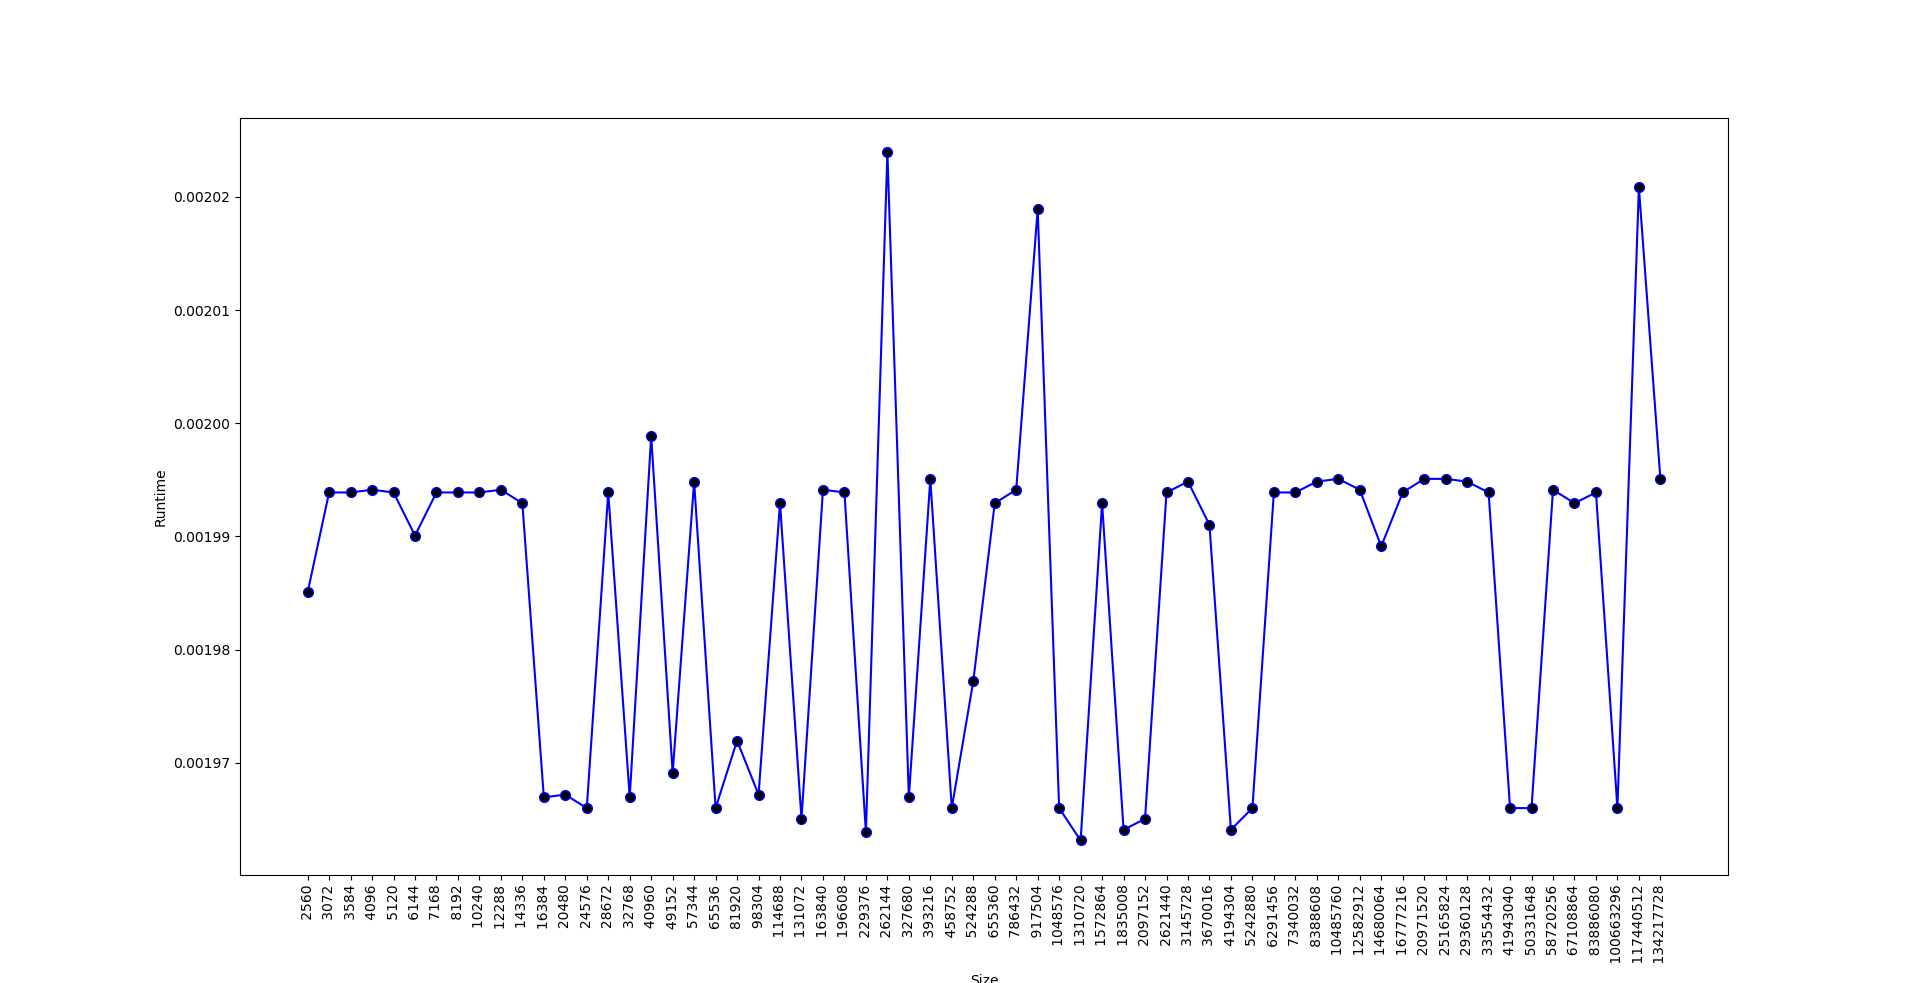

Data behind this chart, as committed beside it:
Size, Runtime
(bytes), (seconds)
2560, 0.001985
3072, 0.001994
3584, 0.001994
4096, 0.001994
5120, 0.001994
6144, 0.00199
7168, 0.001994
8192, 0.001994
10240, 0.001994
12288, 0.001994
14336, 0.001993
16384, 0.001967
20480, 0.001967
24576, 0.001966
28672, 0.001994
32768, 0.001967
40960, 0.001999
49152, 0.001969
57344, 0.001995
65536, 0.001966
81920, 0.001972
98304, 0.001967
114688, 0.001993
131072, 0.001965
163840, 0.001994
196608, 0.001994
229376, 0.001964
262144, 0.002024
327680, 0.001967
393216, 0.001995
458752, 0.001966
524288, 0.001977
655360, 0.001993
786432, 0.001994
917504, 0.002019
1048576, 0.001966
1310720, 0.001963
1572864, 0.001993
1835008, 0.001964
2097152, 0.001965
2621440, 0.001994
3145728, 0.001995
3670016, 0.001991
4194304, 0.001964
5242880, 0.001966
6291456, 0.001994
7340032, 0.001994
8388608, 0.001995
10485760, 0.001995
12582912, 0.001994
14680064, 0.001989
16777216, 0.001994
20971520, 0.001995
25165824, 0.001995
29360128, 0.001995
33554432, 0.001994
41943040, 0.001966
50331648, 0.001966
58720256, 0.001994
... 5 more rows
